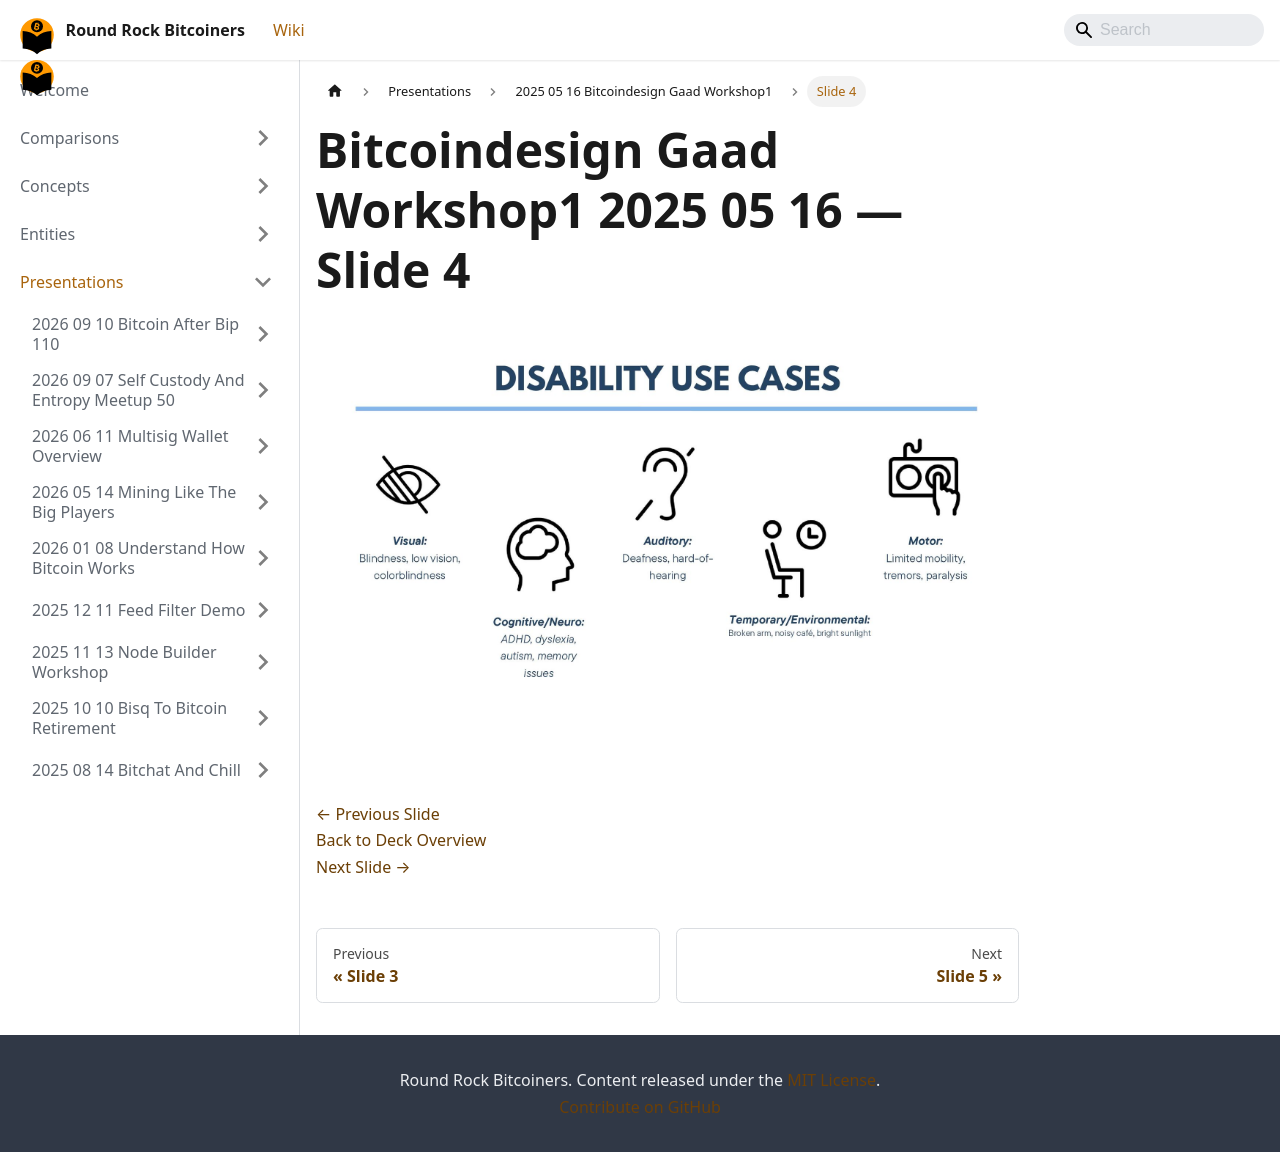

repository: jason-me/rrbtc-wiki · page: presentations/2025-05-16-bitcoindesign-gaad-workshop1/slide-004/index.html · generator: docusaurus

---
title: "Slide 4 of 18 - Bitcoindesign Gaad Workshop1 2025 05 16"
sidebar_label: "Slide 4"
pagination_next: "presentations/2025-05-16-bitcoindesign-gaad-workshop1/slide-005"
pagination_prev: "presentations/2025-05-16-bitcoindesign-gaad-workshop1/slide-003"
---

# Bitcoindesign Gaad Workshop1 2025 05 16 — Slide 4

![Slide 4 of 18 from 'Bitcoindesign Gaad Workshop1 2025 05 16' (2025-05-16)](/img/slides/2025-05-16-bitcoindesign-gaad-workshop1/slide_003.jpg)

<br/>
<br/>

[← Previous Slide](/presentations/2025-05-16-bitcoindesign-gaad-workshop1/slide-003)  
[Back to Deck Overview](/presentations/2025-05-16-bitcoindesign-gaad-workshop1/)  
[Next Slide →](/presentations/2025-05-16-bitcoindesign-gaad-workshop1/slide-005)
